Run: headless pygame with SDL's dummy video driver; simulated clock (each Clock.tick advances the game by its frame time, no real sleeping); random seed 0; keys injected as events and as key.get_pressed() state; mouse plan: one left click at the window centre at the start of phase 2, then a move to the lower-right quarter at the start of phase 3; restart key RETURN tapped at the start of phases 3 and 4.
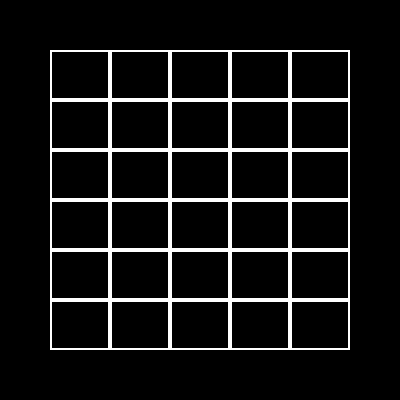
Frame 1 of 4 · flips 1–60 · no input
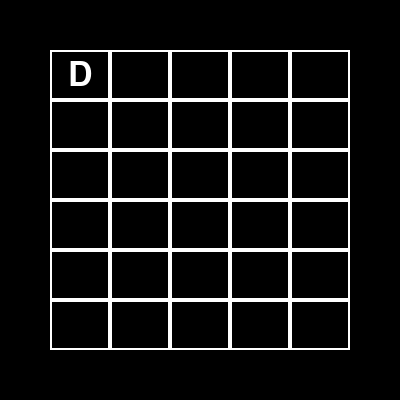
Frame 2 of 4 · flips 61–180 · clicked the window centre · tapped SPACE, RETURN · held RIGHT (→), D
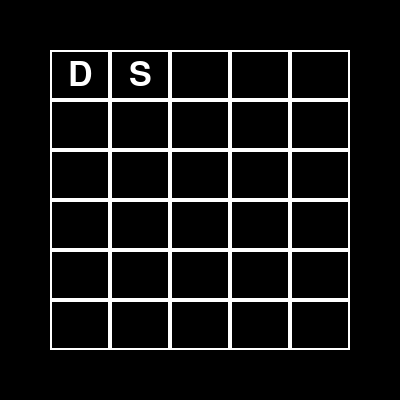
Frame 3 of 4 · flips 181–300 · moved the mouse to the lower-right quarter · tapped RETURN · held DOWN (↓), S
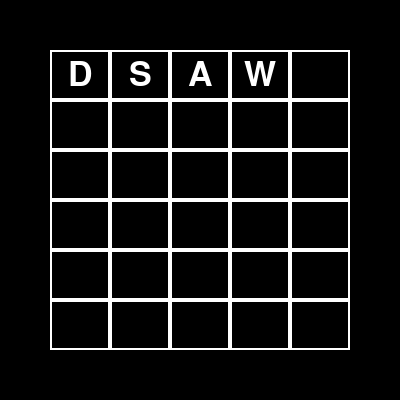
Frame 4 of 4 · flips 301–420 · tapped RETURN · held LEFT (←), A, UP (↑), W

The pygame program that drew these frames:

import pygame  #importing required libraries
import string  #import alphabet for key input handling


pygame.init()           #initialising pygame

screen_width,screen_height = 400,400    #variables for screen width and height.

# Define colours
white = (255, 255, 255)
black = (0, 0, 0)
green = (0, 255, 0)
yellow = (255, 255, 0)
grey = (128, 128, 128)

wordle_columns = 5   # dimesnions for wordle grid
wordle_rows = 6

margin = 50         #margin so gap between edges of screen and grid

input_font = pygame.font.Font(None, 50)  # Font for input text

button_font = pygame.font.Font(None, 25)  # Font for buttons


current_row = 0               # where to add text input
current_column = 0  

counter = 0                                              

 #List of all alphabet keys - uppercase
alphabet_keys = {getattr(pygame, f"K_{letter}"): letter.upper() for letter in string.ascii_lowercase}

guess_list = [["" for _ in range(wordle_columns)] for _ in range(wordle_rows)]            # 2d arrray to hold guesses

wordle = "hello"  #word to be guessed
wordle = wordle.upper()  # Convert to uppercase

screen = pygame.display.set_mode((screen_width,screen_height))   #initialising display window

pygame.display.set_caption("Wordle Variant")           #window name
 
cell_colours = [[black for _ in range(wordle_columns)] for _ in range(wordle_rows)]  # Default all to black



rep_letters = []
yellow_letters = []
temp_counter = 0

def colour():
    global temp_counter

    for column in range(wordle_columns):

        if guess_list[current_row][column] == wordle[column]:

            rep_letters.append(wordle[column])

        temp_counter += 1


        if temp_counter == wordle_columns:

            for column in range(wordle_columns):

                if  guess_list[current_row][column] == wordle[column]:

                    cell_colours[current_row][column] = green

                elif guess_list[current_row][column] in wordle and colour_conditional(column):

                    yellow_letters.append(guess_list[current_row][column])
                    cell_colours[current_row][column] = yellow  # Wrong position

                else:  

                    cell_colours[current_row][column] = grey  # Not in word

    temp_counter = 0
    rep_letters.clear()
    yellow_letters.clear()

def colour_conditional(index):

    current_l = guess_list[current_row][index]

    instances = wordle.count(current_l)

    yellow_l = yellow_letters.count(current_l)

    correct_g = rep_letters.count(current_l)


    if correct_g < instances and yellow_l < instances:

        return True




def draw_grid():    #function to draw grid


    screen.fill(black)  # Fill the screen with black background


    # Calculate cell size based on screen size
    available_width = screen_width - (2 * margin)
    available_height = screen_height - (2 * margin)

    cell_width = available_width // wordle_columns
    cell_height = available_height // wordle_rows

    # Calculate starting position for grid
    start_x = margin
    start_y = margin

    for c in range(wordle_columns):
        for r in range(wordle_rows):
            x = start_x + (c * cell_width)
            y = start_y + (r * cell_height)

            pygame.draw.rect(screen, cell_colours[r][c], (x, y, cell_width, cell_height))  #cell with no thicknesses, used to fill each cell

            pygame.draw.rect(screen, white, (x, y, cell_width, cell_height), 2)  # (x, y coordinates, width, height, thickness)

            # Calculate center of the cell
            text_x = x + (cell_width // 2)
            text_y = y + (cell_height // 2)

            letter = guess_list[r][c]

            draw_input(letter,text_x, text_y)
            

def draw_input(letter,x,y):  

    display_text = input_font.render(letter, True, white)  # Render the text
    centered_text = display_text.get_rect(center=(x,y))  # Center the text
    screen.blit(display_text, centered_text)  # Draw the text on screen



def input_condition(event):

    global running, counter

    counter_condition(event)

    if event.type == pygame.QUIT:
        running = False

    elif event.key in alphabet_keys and counter != 5 :  # Handle alphabet key input  with restrictions

        guess_list[current_row][counter] = alphabet_keys[event.key]  # Use counter for column index

        counter += 1  # Move to the next column (i.e., increment the counter)

        draw_grid()  # Only redraw the grid after input is handled


    elif event.key == pygame.K_BACKSPACE:  # Handle backspace

        if current_column > 0:

            counter -= 1  # Move back to the previous column

            guess_list[current_row][counter] = ""  # Clear the current letter

            draw_grid()  # Only redraw the grid after backspace is handled    

def counter_condition(event):

    global current_row, current_column, counter, running

    current_column = counter  # for backspace function
    

    if counter == 5 and event.key == pygame.K_RETURN :  # Only switches rows when enter is pressed
        
        colour()  # colours letters after checking position after enter is pressed

        current_row += 1
        current_column = 0
        counter = 0

    elif (current_row) >= wordle_rows:
        draw_text("game over",200,200)



def draw_text(text,x,y):  

    display_text = input_font.render(text, True, white)  # Render the text
    centered_text = display_text.get_rect(center=(x,y))  # Center the text
    screen.blit(display_text, centered_text)  # Draw the text on screen




running = True                    #main loop allowing to exit app
while running:
    for event in pygame.event.get():
        

        if event.type == pygame.KEYDOWN:

            input_condition(event)

        if event.type == pygame.MOUSEBUTTONDOWN:
            pass



    draw_grid()  # Always draw the grid


    pygame.display.flip()  # Update the screen

pygame.quit() # Quit the game


# End of code
